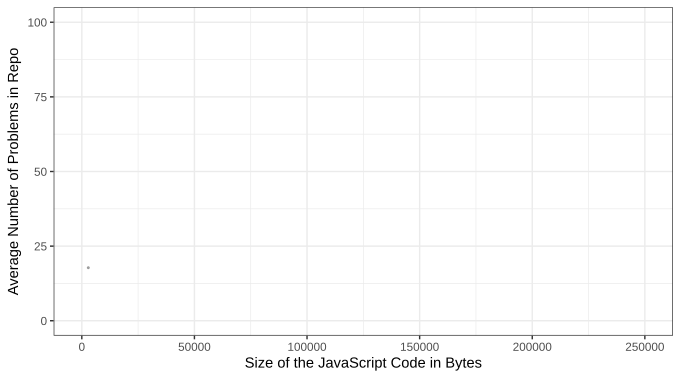

The data file committed next to this chart (first rows):
javascript_size, avg_problems
2886, 17.76
5689980, 2.5
